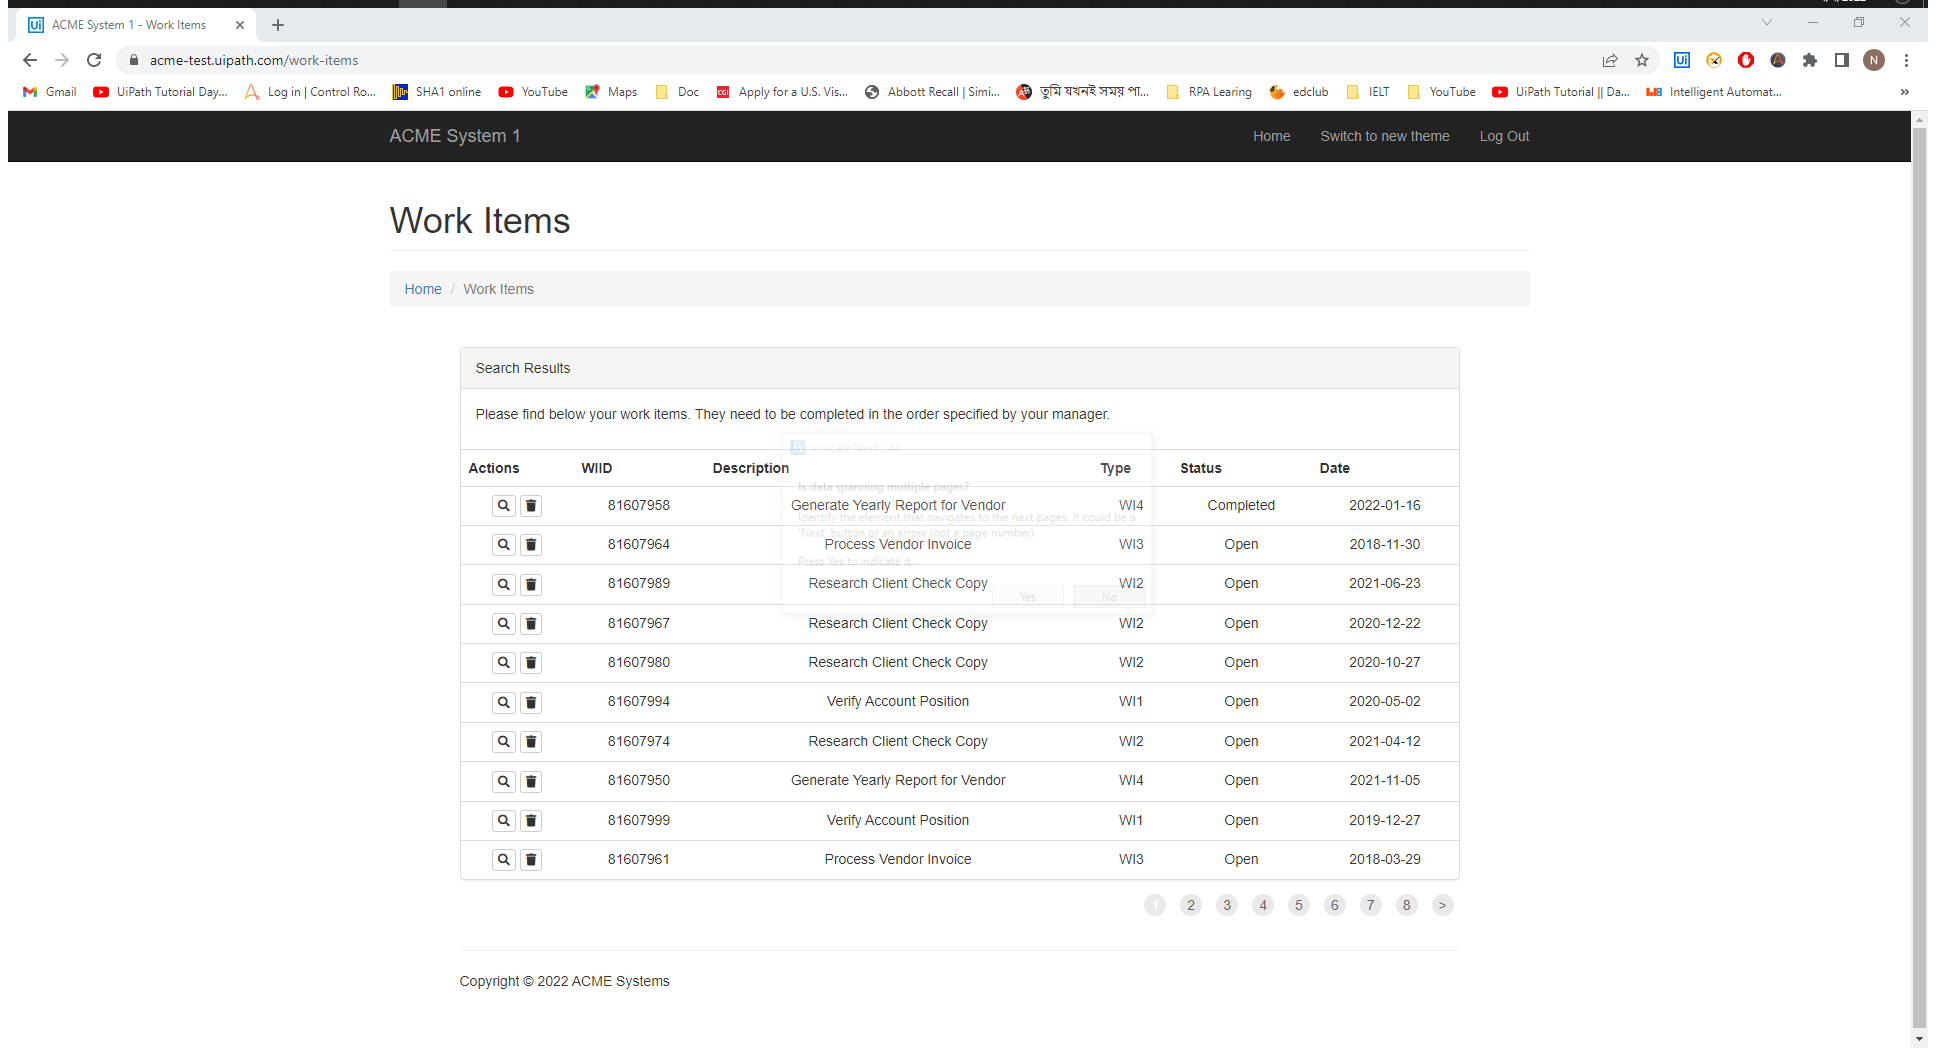
Task: Robotic Enterprise Framework
Workflow: DataTableExamp

Step 1: Attach Browser 'ACMESyste Page' in window 'ACME System 1 - Work Items' (chrome.exe)

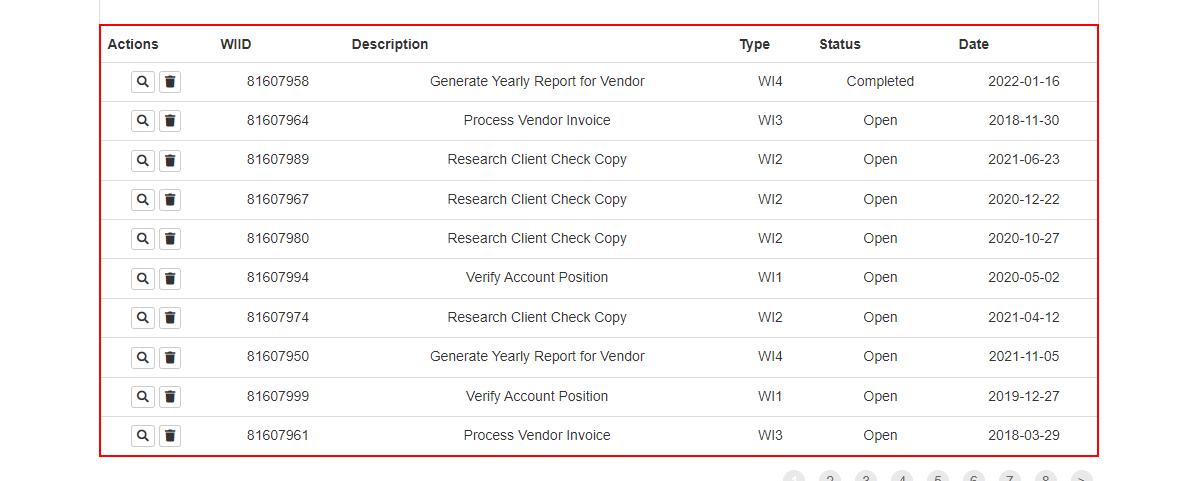
Step 2: get-text from the table